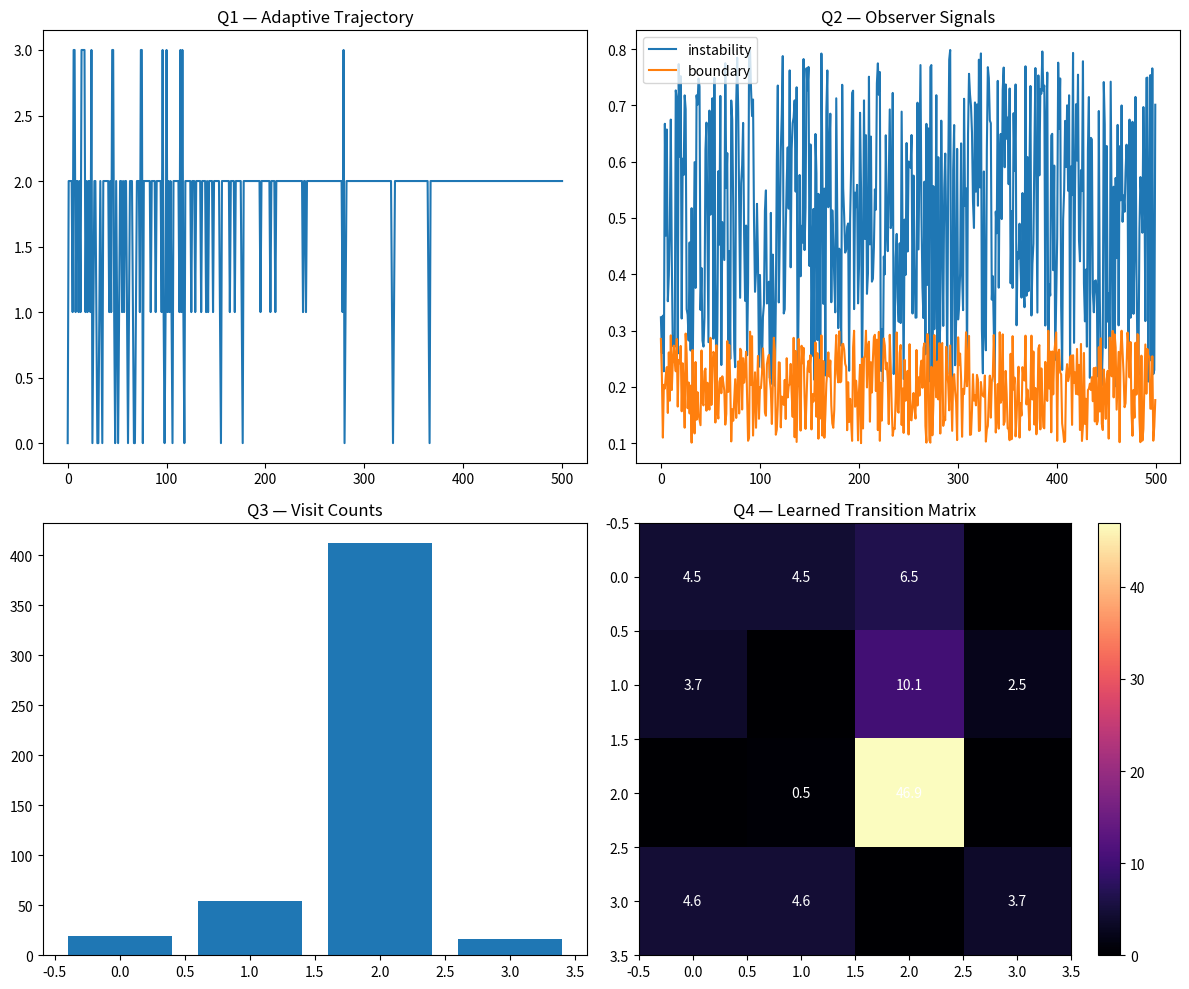

Recreate this plot in Python.
import numpy as np
import random
from collections import defaultdict, Counter
import matplotlib.pyplot as plt
import os

OUTPUT_DIR = "FIELD_LAYER/outputs/plots"
os.makedirs(OUTPUT_DIR, exist_ok=True)

clusters = [0,1,2,3]
target = 2

# Initial matrix (start neutral-ish)
W = {
    (0,0):5,(0,1):5,(0,2):5,
    (1,0):5,(1,2):5,(1,3):5,
    (2,1):5,(2,2):5,
    (3,0):5,(3,1):5,(3,3):5
}

def normalize(W):
    prob = {}
    adj = defaultdict(list)
    for (s,d),w in W.items():
        adj[s].append((d,w))
    for s,edges in adj.items():
        total = sum(w for _,w in edges)
        prob[s] = [(d,w/total) for d,w in edges]
    return prob

def sample(prob_adj, current):
    dsts = [d for d,_ in prob_adj[current]]
    probs = [p for _,p in prob_adj[current]]
    return random.choices(dsts, weights=probs)[0]

def reward(prev, new, instability, boundary):
    r = 0.0

    if new == target:
        r += 1.0
    if prev != target and new == target:
        r += 0.5

    if new == 3:
        r -= 1.0

    r -= 0.3 * instability
    r -= 0.3 * boundary

    return r

def simulate(steps=500, lr=0.15):
    global W

    current = 0
    path = [current]

    instability_trace = []
    boundary_trace = []

    for step in range(steps):

        prob_adj = normalize(W)
        nxt = sample(prob_adj, current)

        # fake observer signals (simple proxy)
        instability = np.random.uniform(0.2,0.8)
        boundary = np.random.uniform(0.1,0.3)

        r = reward(current, nxt, instability, boundary)

        # update weight
        W[(current,nxt)] = max(0.1, W.get((current,nxt),0.1) + lr*r)

        # slight decay on others (stability pressure)
        for (s,d) in list(W.keys()):
            if s == current and d != nxt:
                W[(s,d)] *= 0.995

        current = nxt
        path.append(current)

        instability_trace.append(instability)
        boundary_trace.append(boundary)

    return path, instability_trace, boundary_trace


def plot(path, inst, bound):

    fig, axes = plt.subplots(2,2, figsize=(12,10))
    ax1,ax2,ax3,ax4 = axes.flatten()

    # Q1 trajectory
    ax1.plot(path)
    ax1.set_title("Q1 — Adaptive Trajectory")

    # Q2 signals
    ax2.plot(inst, label="instability")
    ax2.plot(bound, label="boundary")
    ax2.legend()
    ax2.set_title("Q2 — Observer Signals")

    # Q3 counts
    counts = Counter(path)
    ax3.bar(counts.keys(), counts.values())
    ax3.set_title("Q3 — Visit Counts")

    # Q4 learned matrix
    M = np.zeros((4,4))
    for (s,d),w in W.items():
        M[s,d] = w

    im = ax4.imshow(M, cmap="magma")
    for i in range(4):
        for j in range(4):
            if M[i,j] > 0:
                ax4.text(j,i,f"{M[i,j]:.1f}",ha="center",va="center",color="white")

    ax4.set_title("Q4 — Learned Transition Matrix")
    plt.colorbar(im, ax=ax4)

    plt.tight_layout()
    out = os.path.join(OUTPUT_DIR, "v24_adaptive_learning.png")
    plt.savefig(out, dpi=200)
    plt.close()

    print(f"Saved: {out}")


def main():
    print("Running V24 Adaptive Transition Learning...")

    path, inst, bound = simulate()

    counts = Counter(path)
    print("\nVisit Counts:")
    for k in sorted(counts):
        print(f"C{k}: {counts[k]}")

    print("\nLearned Weights:")
    for k,v in sorted(W.items()):
        print(f"{k}: {v:.2f}")

    plot(path, inst, bound)


if __name__ == "__main__":
    main()
